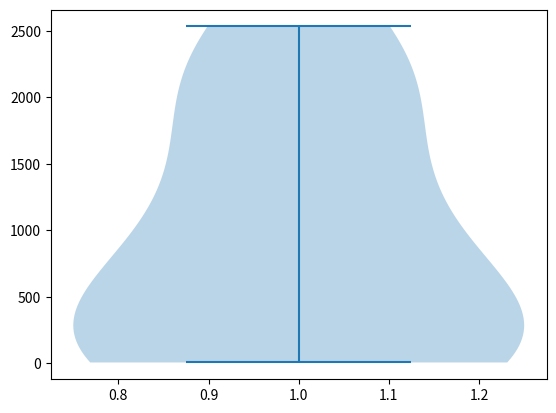

Write the Python code that produced this figure.
import random as r
import matplotlib.pyplot as plt 

data = [0 for x in range(11)]

for x in range(10000):
	headcount = 0
	flips = 0 
	while flips < 10:
		side = r.randrange(0,2)
		if side == 0:
			headcount +=1
		flips +=1
	data[headcount]+=1

plt.violinplot(data)
plt.set_cmap('magma')
plt.show()


